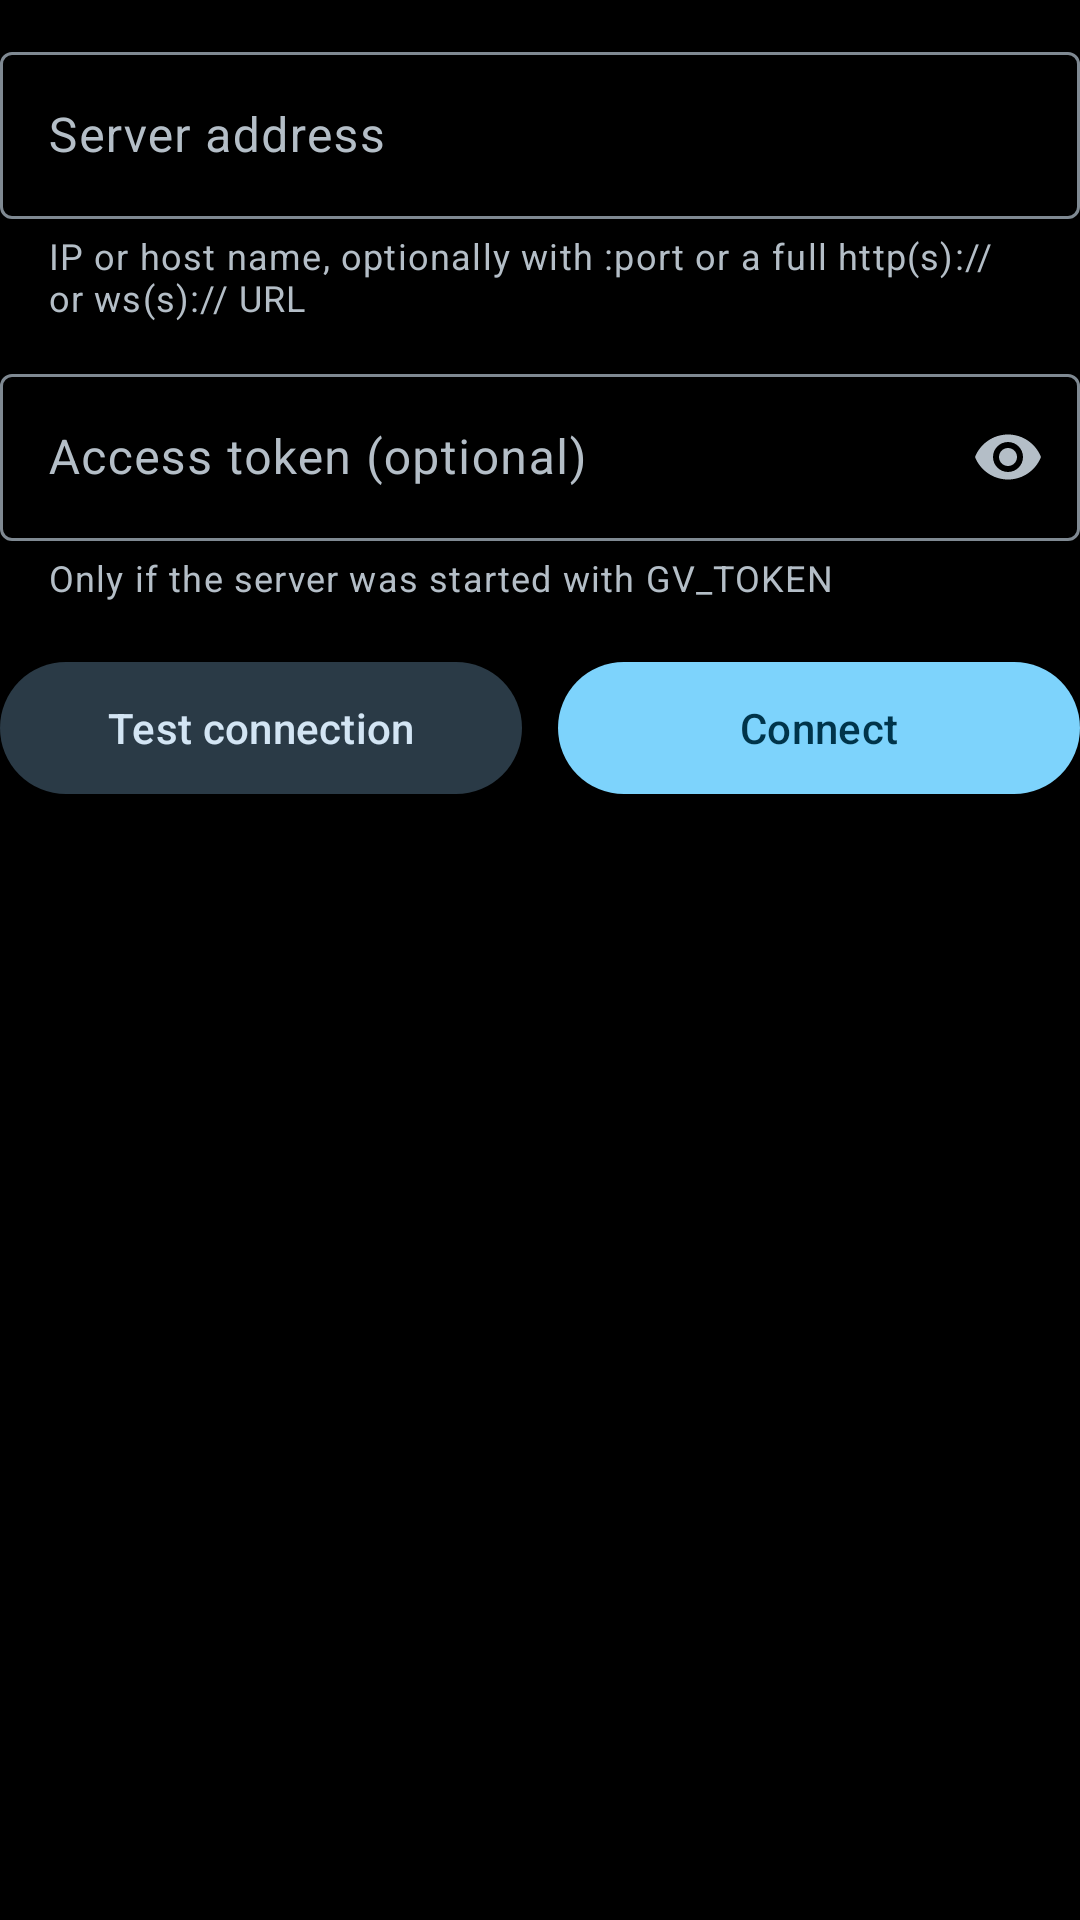

The Android layout XML behind this screen, and the referenced resources:
<!-- AndroidManifest.xml: application theme Theme.GlassVision -->
<!-- res/layout/view_connection_form.xml -->
<?xml version="1.0" encoding="utf-8"?>
<LinearLayout xmlns:android="http://schemas.android.com/apk/res/android"
    xmlns:app="http://schemas.android.com/apk/res-auto"
    android:layout_width="match_parent"
    android:layout_height="wrap_content"
    android:orientation="vertical">

    <TextView
        android:id="@+id/connection_intro"
        android:layout_width="match_parent"
        android:layout_height="wrap_content"
        android:layout_marginBottom="4dp"
        android:paddingStart="8dp"
        android:paddingEnd="8dp"
        android:text="@string/connection_intro"
        android:textAppearance="?attr/textAppearanceBodyMedium"
        android:textColor="?attr/colorOnSurfaceVariant"
        android:visibility="gone" />

    <com.google.android.material.textfield.TextInputLayout
        android:id="@+id/connection_address_layout"
        style="@style/Widget.Material3.TextInputLayout.OutlinedBox"
        android:layout_width="match_parent"
        android:layout_height="wrap_content"
        android:layout_marginTop="12dp"
        android:hint="@string/connection_address"
        app:helperText="@string/connection_address_help"
        app:hintAnimationEnabled="false"
        app:placeholderText="@string/connection_address_placeholder">

        <com.google.android.material.textfield.TextInputEditText
            android:id="@+id/connection_address"
            android:layout_width="match_parent"
            android:layout_height="wrap_content"
            android:imeOptions="actionNext"
            android:inputType="textUri"
            android:singleLine="true" />
    </com.google.android.material.textfield.TextInputLayout>

    <com.google.android.material.textfield.TextInputLayout
        android:id="@+id/connection_token_layout"
        style="@style/Widget.Material3.TextInputLayout.OutlinedBox"
        android:layout_width="match_parent"
        android:layout_height="wrap_content"
        android:layout_marginTop="12dp"
        android:hint="@string/connection_token"
        app:endIconMode="password_toggle"
        app:helperText="@string/connection_token_help"
        app:hintAnimationEnabled="false">

        <com.google.android.material.textfield.TextInputEditText
            android:id="@+id/connection_token"
            android:layout_width="match_parent"
            android:layout_height="wrap_content"
            android:imeOptions="actionDone"
            android:inputType="textPassword"
            android:singleLine="true" />
    </com.google.android.material.textfield.TextInputLayout>

    <LinearLayout
        android:id="@+id/connection_result"
        android:layout_width="match_parent"
        android:layout_height="wrap_content"
        android:layout_marginTop="14dp"
        android:gravity="center_vertical"
        android:orientation="horizontal"
        android:paddingStart="4dp"
        android:paddingEnd="4dp"
        android:visibility="gone">

        <ImageView
            android:id="@+id/connection_result_icon"
            android:layout_width="20dp"
            android:layout_height="20dp"
            android:importantForAccessibility="no"
            android:src="@drawable/ic_check" />

        <TextView
            android:id="@+id/connection_result_text"
            android:layout_width="0dp"
            android:layout_height="wrap_content"
            android:layout_marginStart="10dp"
            android:layout_weight="1"
            android:textAppearance="?attr/textAppearanceBodyMedium" />
    </LinearLayout>

    <LinearLayout
        android:layout_width="match_parent"
        android:layout_height="wrap_content"
        android:layout_marginTop="16dp"
        android:orientation="horizontal">

        <com.google.android.material.button.MaterialButton
            android:id="@+id/connection_test"
            style="@style/Widget.Material3.Button.TonalButton"
            android:layout_width="0dp"
            android:layout_height="wrap_content"
            android:layout_weight="1"
            android:minHeight="52dp"
            android:text="@string/connection_test" />

        <com.google.android.material.button.MaterialButton
            android:id="@+id/connection_connect"
            android:layout_width="0dp"
            android:layout_height="wrap_content"
            android:layout_marginStart="12dp"
            android:layout_weight="1"
            android:minHeight="52dp"
            android:text="@string/connection_connect" />
    </LinearLayout>

    
    <com.google.android.material.button.MaterialButton
        android:id="@+id/connection_run_local"
        style="@style/Widget.Material3.Button.TextButton.Icon"
        android:layout_width="wrap_content"
        android:layout_height="wrap_content"
        android:layout_gravity="center_horizontal"
        android:layout_marginTop="8dp"
        android:minHeight="48dp"
        android:text="@string/connection_run_local"
        android:visibility="gone"
        app:icon="@drawable/ic_smartphone" />
</LinearLayout>
<!-- resources referenced by this layout -->
<resources>
  <!-- drawable ic_check (drawable) -->
  <?xml version="1.0" encoding="utf-8"?>
  <vector xmlns:android="http://schemas.android.com/apk/res/android"
      android:width="24dp"
      android:height="24dp"
      android:viewportWidth="24"
      android:viewportHeight="24">
      <path android:fillColor="#FFFFFFFF" android:pathData="M9,16.17L4.83,12l-1.42,1.41L9,19 21,7l-1.41,-1.41z" />
  </vector>
  <!-- drawable ic_smartphone (drawable) -->
  <?xml version="1.0" encoding="utf-8"?>
  <vector xmlns:android="http://schemas.android.com/apk/res/android"
      android:width="24dp"
      android:height="24dp"
      android:viewportWidth="24"
      android:viewportHeight="24">
      <path
          android:fillColor="#FFFFFFFF"
          android:pathData="M17,1.01L7,1c-1.1,0 -1.99,0.9 -1.99,2v18c0,1.1 0.89,2 1.99,2h10c1.1,0 2,-0.9 2,-2V3c0,-1.1 -0.9,-1.99 -2,-1.99zM17,19H7V5h10v14z" />
  </vector>
  <string name="connection_address">Server address</string>
  <string name="connection_address_help">IP or host name, optionally with :port or a full http(s):// or ws(s):// URL</string>
  <string name="connection_address_placeholder">192.168.1.50:8770</string>
  <string name="connection_connect">Connect</string>
  <string name="connection_intro">Glass Vision sends your camera to a glass-vision server you run (on your PC, home server or VPS) and draws what it recognizes. Enter that server’s address.</string>
  <string name="connection_run_local">No server? Run on this phone</string>
  <string name="connection_test">Test connection</string>
  <string name="connection_token">Access token (optional)</string>
  <string name="connection_token_help">Only if the server was started with GV_TOKEN</string>
  <color name="gv_primary">#FF7DD3FC</color>
  <color name="gv_on_primary">#FF00344A</color>
  <color name="gv_primary_container">#FF0B4A66</color>
  <color name="gv_on_primary_container">#FFC9EEFF</color>
  <color name="gv_secondary">#FFB6C9D8</color>
  <color name="gv_on_secondary">#FF20333F</color>
  <color name="gv_secondary_container">#FF2A3A46</color>
  <color name="gv_on_secondary_container">#FFD3E5F4</color>
  <color name="gv_background">#FF0B0E11</color>
  <color name="gv_on_surface">#FFE2E6EA</color>
  <color name="gv_surface">#FF111418</color>
  <color name="gv_surface_variant">#FF3E474F</color>
  <color name="gv_on_surface_variant">#FFB4BEC7</color>
  <color name="gv_outline">#FF7F8992</color>
  <color name="gv_outline_variant">#FF353D44</color>
  <color name="gv_surface_container_lowest">#FF0C0F12</color>
  <color name="gv_surface_container_low">#FF171B1F</color>
  <color name="gv_surface_container">#FF1B2025</color>
  <color name="gv_surface_container_high">#FF22282E</color>
  <color name="gv_surface_container_highest">#FF2C3339</color>
  <color name="gv_error">#FFFFB4AB</color>
  <color name="gv_on_error">#FF690005</color>
  <color name="gv_error_container">#FF8C1D18</color>
  <color name="gv_on_error_container">#FFFFDAD6</color>
  <color name="black">#FF000000</color>
  <style name="ThemeOverlay.GlassVision.BottomSheetDialog" parent="ThemeOverlay.Material3.BottomSheetDialog">
          <item name="bottomSheetStyle">@style/Widget.GlassVision.BottomSheet</item>
          <item name="android:navigationBarColor">@color/gv_sheet</item>
      </style>
  <style name="Widget.GlassVision.BottomSheet" parent="Widget.Material3.BottomSheet.Modal">
          <item name="backgroundTint">@android:color/transparent</item>
      </style>
  <color name="gv_sheet">#FA161A1E</color>
</resources>
